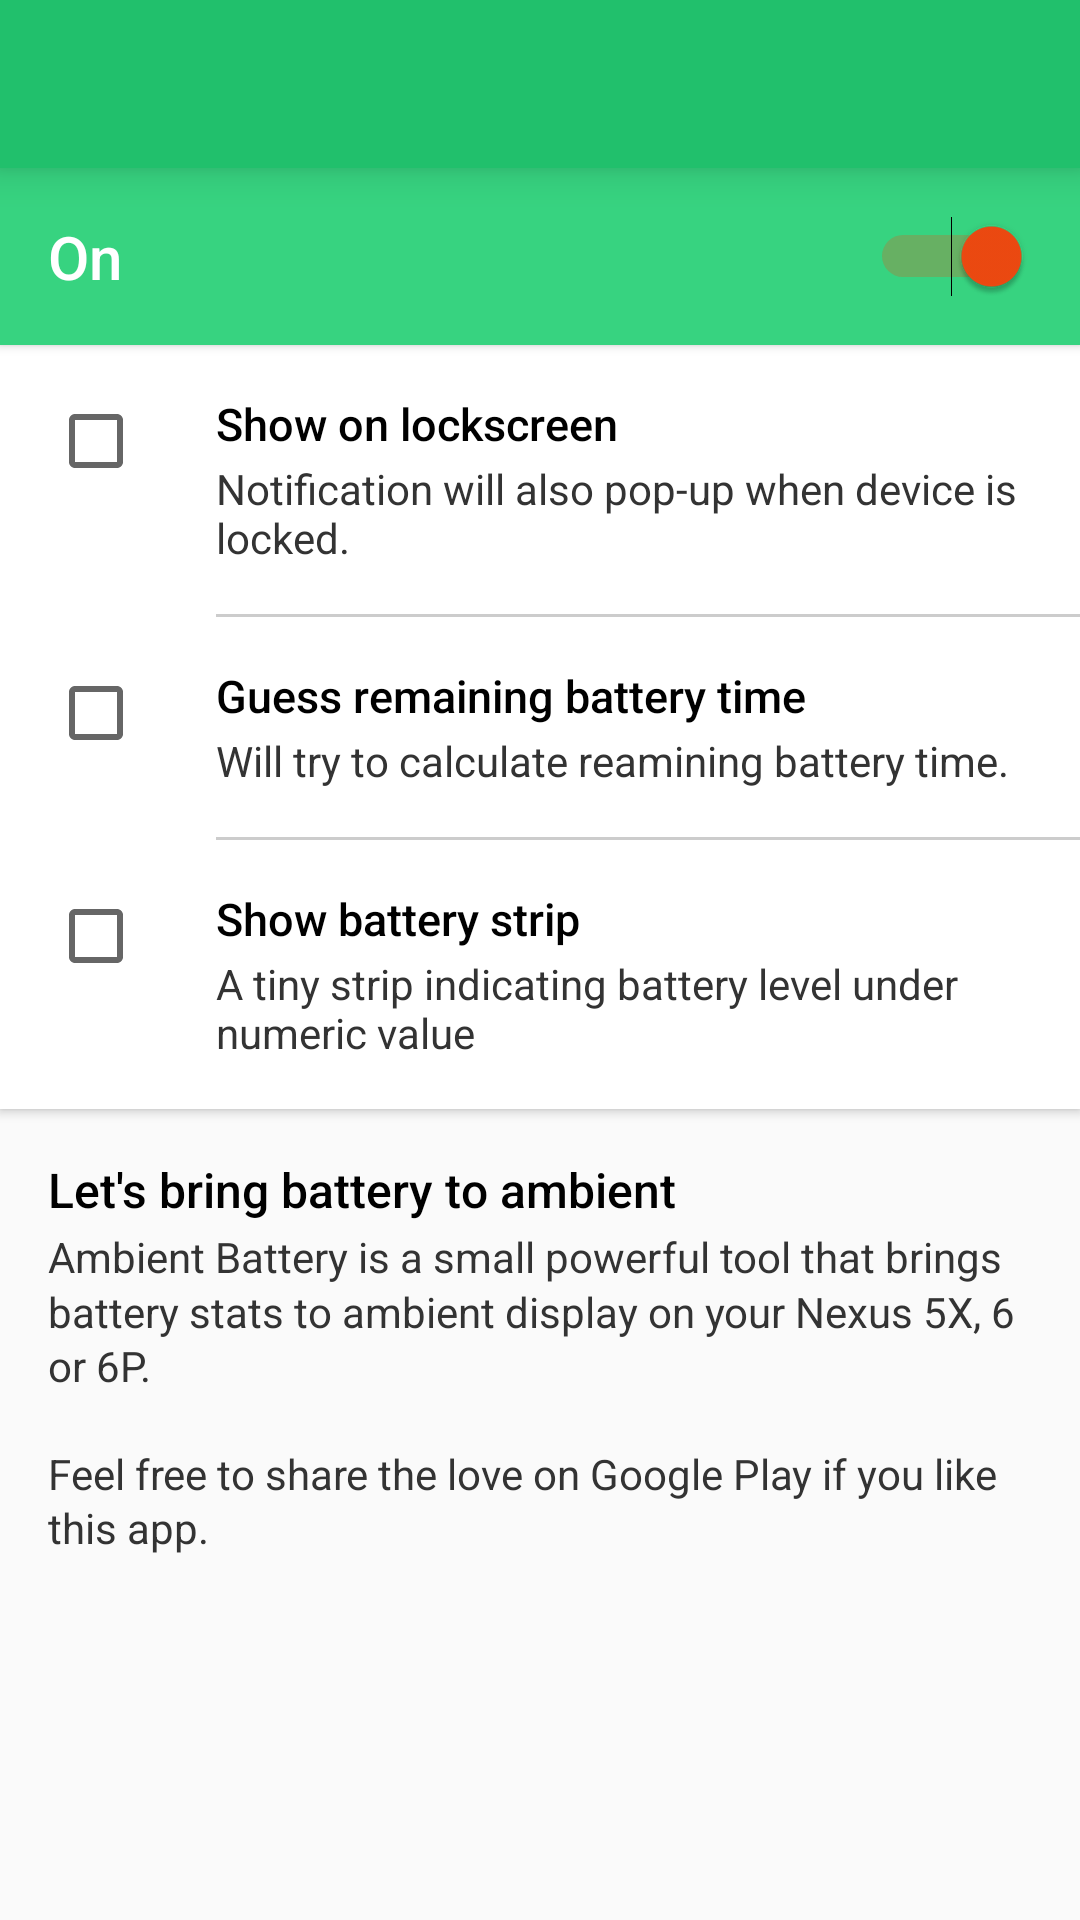

Produce the Android XML layout that renders to this screen, including the resource entries it uses.
<!-- AndroidManifest.xml: application theme AppTheme -->
<!-- res/layout/activity_main.xml -->
<?xml version="1.0" encoding="utf-8"?>
<LinearLayout xmlns:android="http://schemas.android.com/apk/res/android"
    android:layout_width="match_parent"
    android:layout_height="match_parent"
    android:orientation="vertical">

    <Toolbar
        android:id="@+id/toolbar"
        android:layout_width="match_parent"
        android:layout_height="@dimen/abc_action_bar_default_height_material"
        android:background="@color/color_primary"
        android:elevation="@dimen/toolbar_elevation"
        android:titleTextAppearance="@style/Toolbar.Title" />

    <LinearLayout
        android:id="@+id/state_layout"
        android:layout_width="match_parent"
        android:layout_height="wrap_content"
        android:background="@drawable/ripple_title"
        android:elevation="2dp"
        android:orientation="horizontal">

        <TextView
            android:id="@+id/state_text"
            android:layout_width="wrap_content"
            android:layout_height="wrap_content"
            android:layout_gravity="center_vertical|start"
            android:layout_margin="@dimen/title_margin"
            android:fontFamily="sans-serif-medium"
            android:gravity="start"
            android:text="@string/state_on"
            android:textColor="@color/white"
            android:textSize="@dimen/title_size" />

        

        <Space
            android:layout_width="0dp"
            android:layout_height="0dp"
            android:layout_weight="1" />

        <Switch
            android:id="@+id/state_switch"
            android:layout_width="wrap_content"
            android:layout_height="wrap_content"
            android:layout_gravity="center_vertical|end"
            android:layout_margin="@dimen/switch_margin"
            android:checked="true" />

    </LinearLayout>

    <ScrollView
        android:layout_width="match_parent"
        android:layout_height="wrap_content"
        android:orientation="vertical">

        <LinearLayout
            android:layout_width="match_parent"
            android:layout_height="wrap_content"
            android:orientation="vertical">

            <LinearLayout
                android:layout_width="match_parent"
                android:layout_height="wrap_content"
                android:background="@color/white"
                android:elevation="@dimen/card_elevation"
                android:orientation="vertical">

                <RelativeLayout
                    android:id="@+id/action_lockscreen"
                    android:layout_width="match_parent"
                    android:layout_height="wrap_content"
                    android:background="?selectableItemBackground"
                    android:minHeight="@dimen/material_54">

                    <CheckBox
                        android:id="@+id/action_lockscreen_checkbox"
                        android:layout_width="wrap_content"
                        android:layout_height="wrap_content"
                        android:layout_margin="@dimen/space_16"
                        android:checked="false" />

                    <LinearLayout
                        android:id="@+id/clear_content"
                        android:layout_width="match_parent"
                        android:layout_height="wrap_content"
                        android:layout_marginBottom="@dimen/space_16"
                        android:layout_marginEnd="@dimen/space_16"
                        android:layout_marginStart="@dimen/material_72"
                        android:layout_marginTop="@dimen/space_16"
                        android:orientation="vertical">

                        <TextView
                            android:layout_width="wrap_content"
                            android:layout_height="wrap_content"
                            android:fontFamily="sans-serif-medium"
                            android:text="@string/settings_lockscreen"
                            android:textColor="@color/black"
                            android:textSize="15sp" />

                        <TextView
                            android:layout_width="wrap_content"
                            android:layout_height="wrap_content"
                            android:layout_marginTop="2dp"
                            android:text="@string/settings_lockscreen_desc"
                            android:textColor="@color/gray_dark" />

                    </LinearLayout>

                </RelativeLayout>

                <View
                    android:layout_width="match_parent"
                    android:layout_height="1dp"
                    android:layout_marginStart="@dimen/material_72"
                    android:background="@color/gray_light" />

                <RelativeLayout
                    android:id="@+id/action_calculate"
                    android:layout_width="match_parent"
                    android:layout_height="wrap_content"
                    android:background="?selectableItemBackground"
                    android:minHeight="@dimen/material_54">

                    <CheckBox
                        android:id="@+id/action_calculate_checkbox"
                        android:layout_width="wrap_content"
                        android:layout_height="wrap_content"
                        android:layout_margin="@dimen/space_16"
                        android:checked="false" />

                    <LinearLayout
                        android:layout_width="match_parent"
                        android:layout_height="wrap_content"
                        android:layout_marginBottom="@dimen/space_16"
                        android:layout_marginEnd="@dimen/space_16"
                        android:layout_marginStart="@dimen/material_72"
                        android:layout_marginTop="@dimen/space_16"
                        android:orientation="vertical">

                        <TextView
                            android:layout_width="wrap_content"
                            android:layout_height="wrap_content"
                            android:fontFamily="sans-serif-medium"
                            android:text="@string/settings_calculate"
                            android:textColor="@color/black"
                            android:textSize="15sp" />

                        <TextView
                            android:layout_width="wrap_content"
                            android:layout_height="wrap_content"
                            android:layout_marginTop="2dp"
                            android:text="@string/settings_calculate_desc"
                            android:textColor="@color/gray_dark" />

                    </LinearLayout>

                </RelativeLayout>


                <View
                    android:layout_width="match_parent"
                    android:layout_height="1dp"
                    android:layout_marginStart="@dimen/material_72"
                    android:background="@color/gray_light" />

                <RelativeLayout
                    android:id="@+id/action_strip"
                    android:layout_width="match_parent"
                    android:layout_height="wrap_content"
                    android:background="?selectableItemBackground"
                    android:minHeight="@dimen/material_54">

                    <CheckBox
                        android:id="@+id/action_strip_checkbox"
                        android:layout_width="wrap_content"
                        android:layout_height="wrap_content"
                        android:layout_margin="@dimen/space_16"
                        android:checked="false" />

                    <LinearLayout
                        android:layout_width="match_parent"
                        android:layout_height="wrap_content"
                        android:layout_marginBottom="@dimen/space_16"
                        android:layout_marginEnd="@dimen/space_16"
                        android:layout_marginStart="@dimen/material_72"
                        android:layout_marginTop="@dimen/space_16"
                        android:orientation="vertical">

                        <TextView
                            android:layout_width="wrap_content"
                            android:layout_height="wrap_content"
                            android:fontFamily="sans-serif-medium"
                            android:text="@string/settings_strip"
                            android:textColor="@color/black"
                            android:textSize="15sp" />

                        <TextView
                            android:layout_width="wrap_content"
                            android:layout_height="wrap_content"
                            android:layout_marginTop="2dp"
                            android:text="@string/settings_strip_desc"
                            android:textColor="@color/gray_dark" />

                    </LinearLayout>

                </RelativeLayout>

            </LinearLayout>

            <RelativeLayout
                android:layout_width="match_parent"
                android:layout_height="wrap_content"
                android:minHeight="@dimen/comment_height">


                <LinearLayout
                    android:id="@+id/ambient_content"
                    android:layout_width="match_parent"
                    android:layout_height="wrap_content"
                    android:layout_centerVertical="true"
                    android:layout_margin="@dimen/space_16"
                    android:orientation="vertical">

                    <TextView
                        android:layout_width="wrap_content"
                        android:layout_height="wrap_content"
                        android:fontFamily="sans-serif-medium"
                        android:text="@string/comment_title"
                        android:textColor="@color/black"
                        android:textSize="@dimen/settings_title" />

                    <TextView
                        android:layout_width="wrap_content"
                        android:layout_height="wrap_content"
                        android:layout_marginTop="@dimen/subtitle_margin_top"
                        android:lineSpacingMultiplier="1.1"
                        android:text="@string/comment_subtitle"
                        android:textColor="@color/gray_dark" />

                </LinearLayout>
            </RelativeLayout>
        </LinearLayout>
    </ScrollView>
</LinearLayout>
<!-- resources referenced by this layout -->
<resources>
  <color name="black">#000000</color>
  <color name="color_primary">#21c06c</color>
  <color name="gray_dark">#333333</color>
  <color name="gray_light">#CCCCCC</color>
  <color name="white">#FFFFFF</color>
  <dimen name="card_elevation">2dp</dimen>
  <dimen name="comment_height">150dp</dimen>
  <dimen name="material_54">54dp</dimen>
  <dimen name="material_72">72dp</dimen>
  <dimen name="settings_title">16sp</dimen>
  <dimen name="space_16">16dp</dimen>
  <dimen name="subtitle_margin_top">2dp</dimen>
  <dimen name="switch_margin">16dp</dimen>
  <dimen name="title_margin">16dp</dimen>
  <dimen name="title_size">20sp</dimen>
  <dimen name="toolbar_elevation">8dp</dimen>
  <!-- drawable ripple_title (drawable) -->
  <?xml version="1.0" encoding="utf-8"?>
  <ripple xmlns:android="http://schemas.android.com/apk/res/android"
      android:color="@color/color_primary_dark">
      <item android:state_selected="true">
          <color android:color="@color/color_primary_light" />
      </item>
  </ripple>
  <string name="comment_subtitle">Ambient Battery is a small powerful tool that brings battery stats to ambient display on your Nexus 5X, 6 or 6P.\n\nFeel free to share the love on Google Play if you like this app.</string>
  <string name="comment_title">Let\'s bring battery to ambient</string>
  <string name="settings_calculate">Guess remaining battery time</string>
  <string name="settings_calculate_desc">Will try to calculate reamining battery time.</string>
  <string name="settings_lockscreen">Show on lockscreen</string>
  <string name="settings_lockscreen_desc">Notification will also pop-up when device is locked.</string>
  <string name="settings_strip">Show battery strip</string>
  <string name="settings_strip_desc">A tiny strip indicating battery level under numeric value</string>
  <string name="state_on">On</string>
  <style name="Toolbar.Title" parent="TextAppearance.AppCompat.Widget.ActionBar.Title">
          <item name="android:textColor">@color/white</item>
      </style>
  <style name="AppTheme" parent="Theme.AppCompat.Light.NoActionBar">
          
          <item name="colorPrimary">@color/color_primary</item>
          <item name="colorPrimaryDark">@color/color_primary_dark</item>
          <item name="colorAccent">@color/color_accent</item>
      </style>
  <color name="color_primary_dark">#1eaf62</color>
  <color name="color_primary_light">#37d380</color>
  <color name="color_accent">#ef4a11</color>
</resources>
